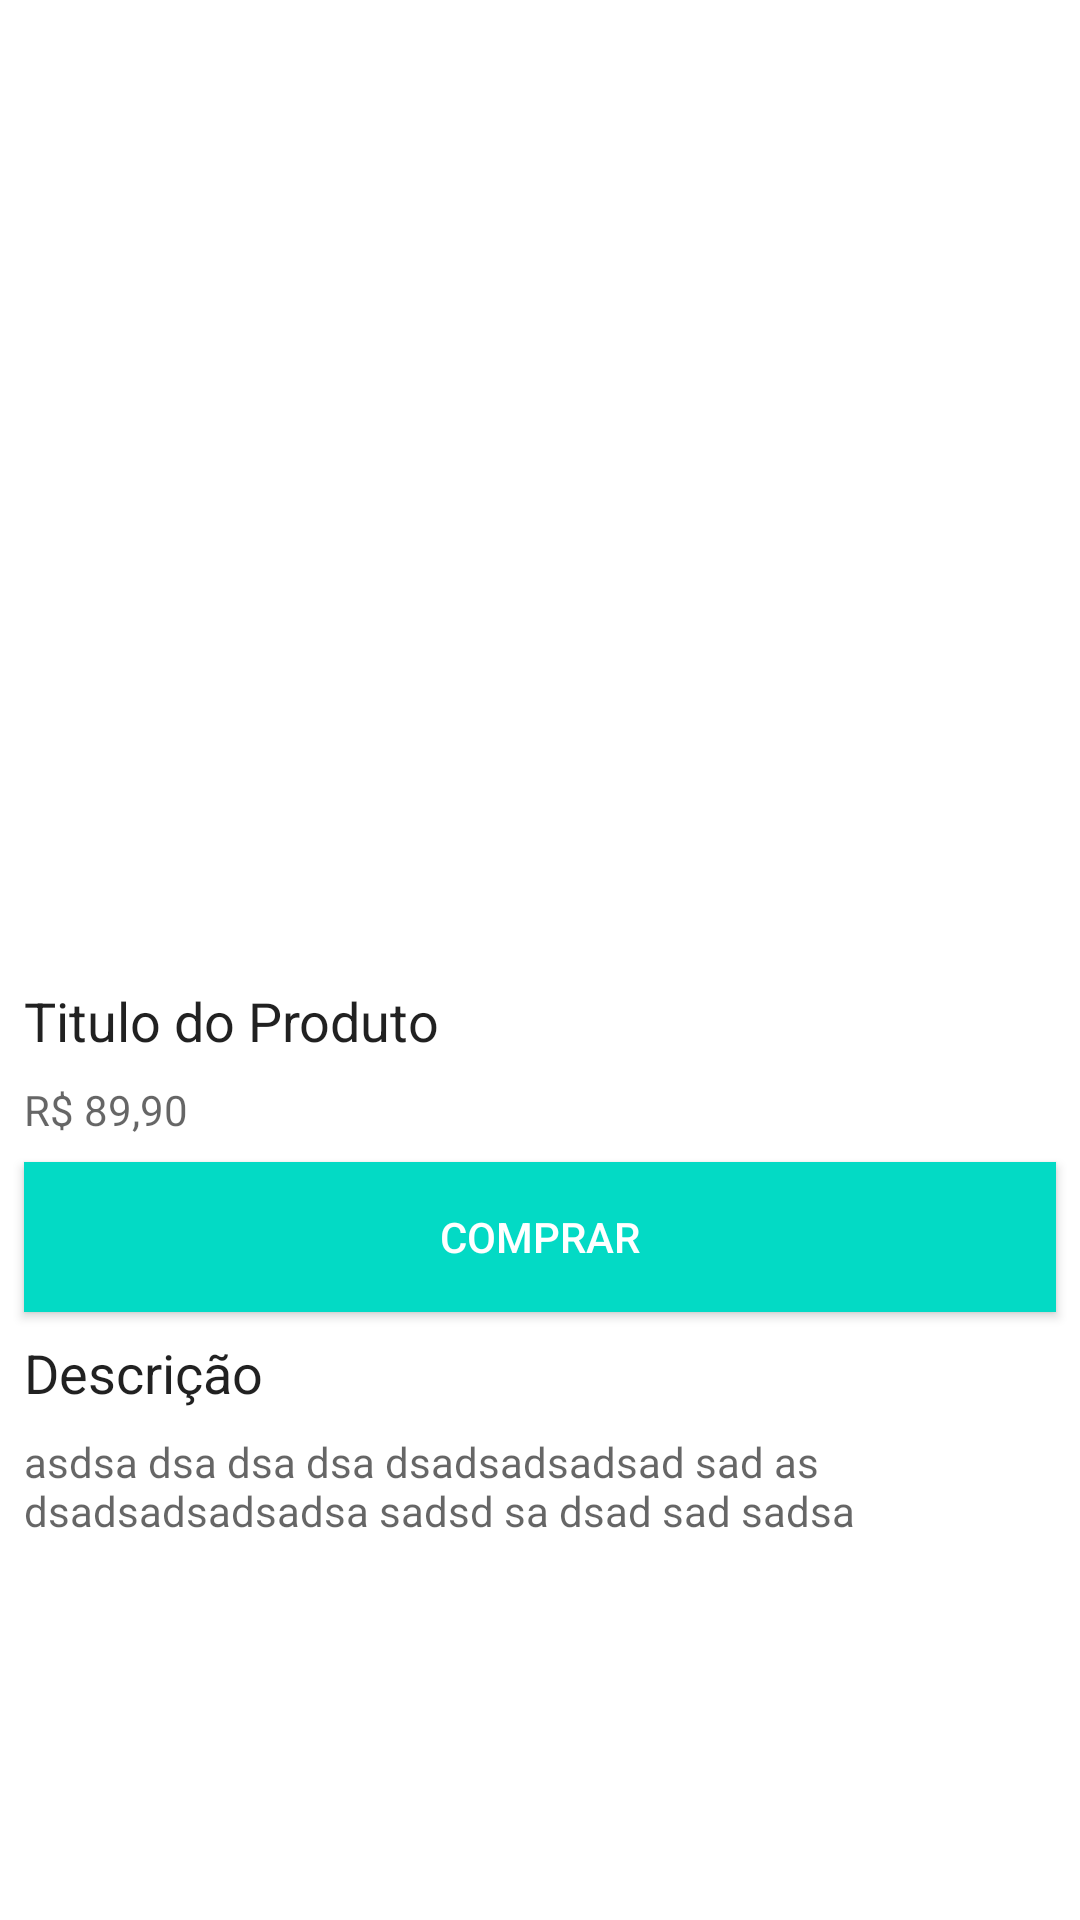

Layout XML and referenced resources for this Android screen:
<!-- AndroidManifest.xml: application theme AppTheme -->
<!-- res/layout/activity_product_detail.xml -->
<?xml version="1.0" encoding="utf-8"?>
<ScrollView
    xmlns:android="http://schemas.android.com/apk/res/android"
    xmlns:app="http://schemas.android.com/apk/res-auto"
    xmlns:tools="http://schemas.android.com/tools"
    android:layout_width="match_parent"
    android:layout_height="match_parent"
    tools:context=".ProductDetailActivity">

    <LinearLayout
        android:layout_width="match_parent"
        android:layout_height="match_parent"
        android:orientation="vertical">

        <ImageView
            android:layout_width="match_parent"
            android:layout_height="320dp"
            android:src="@drawable/camiseta_mockup"
            android:scaleType="centerCrop"
            android:adjustViewBounds="true"/>

        <TextView
            android:layout_width="match_parent"
            android:layout_height="wrap_content"
            android:text="Titulo do Produto"
            android:textAppearance="@android:style/TextAppearance.Medium"
            android:layout_marginLeft="8dp"
            android:layout_marginTop="8dp"/>

        <TextView
            android:layout_width="match_parent"
            android:layout_height="wrap_content"
            android:text="R$ 89,90"
            android:textAppearance="@android:style/TextAppearance.Small"
            android:layout_marginLeft="8dp"
            android:layout_marginTop="8dp"/>

        <Button
            android:layout_width="match_parent"
            android:layout_height="50dp"
            android:text="@string/product_detail_button_comprar"
            android:background="@color/colorAccent"
            android:layout_marginTop="8dp"
            android:layout_marginLeft="8dp"
            android:layout_marginRight="8dp"
            android:textColor="@android:color/white"/>

        <TextView
            android:layout_width="match_parent"
            android:layout_height="wrap_content"
            android:text="@string/product_detail_descricao"
            android:textAppearance="@android:style/TextAppearance.Medium"
            android:layout_marginLeft="8dp"
            android:layout_marginTop="8dp"/>

        <TextView
            android:layout_width="match_parent"
            android:layout_height="wrap_content"
            android:text="asdsa dsa dsa dsa dsadsadsadsad sad as dsadsadsadsadsa sadsd sa dsad sad sadsa"
            android:layout_marginLeft="8dp"
            android:layout_marginTop="8dp"
            android:textAppearance="@android:style/TextAppearance.Small"/>

    </LinearLayout>

</ScrollView>
<!-- resources referenced by this layout -->
<resources>
  <string name="product_detail_button_comprar">COMPRAR</string>
  <string name="product_detail_descricao">Descrição</string>
  <style name="AppTheme" parent="Theme.MaterialComponents.Light.NoActionBar">
  
      
          <item name="colorPrimary">@color/colorPrimary</item>
          <item name="colorPrimaryDark">@color/colorPrimaryDark</item>
          <item name="colorAccent">@color/colorAccent</item>
      </style>
  <!-- not gathered from this repository: default colours our renderer supplied (Android Studio template values) -->
  <color name="colorPrimary">#FF6200EE</color>
  <color name="colorPrimaryDark">#FF3700B3</color>
  <color name="colorAccent">#FF03DAC5</color>
</resources>
